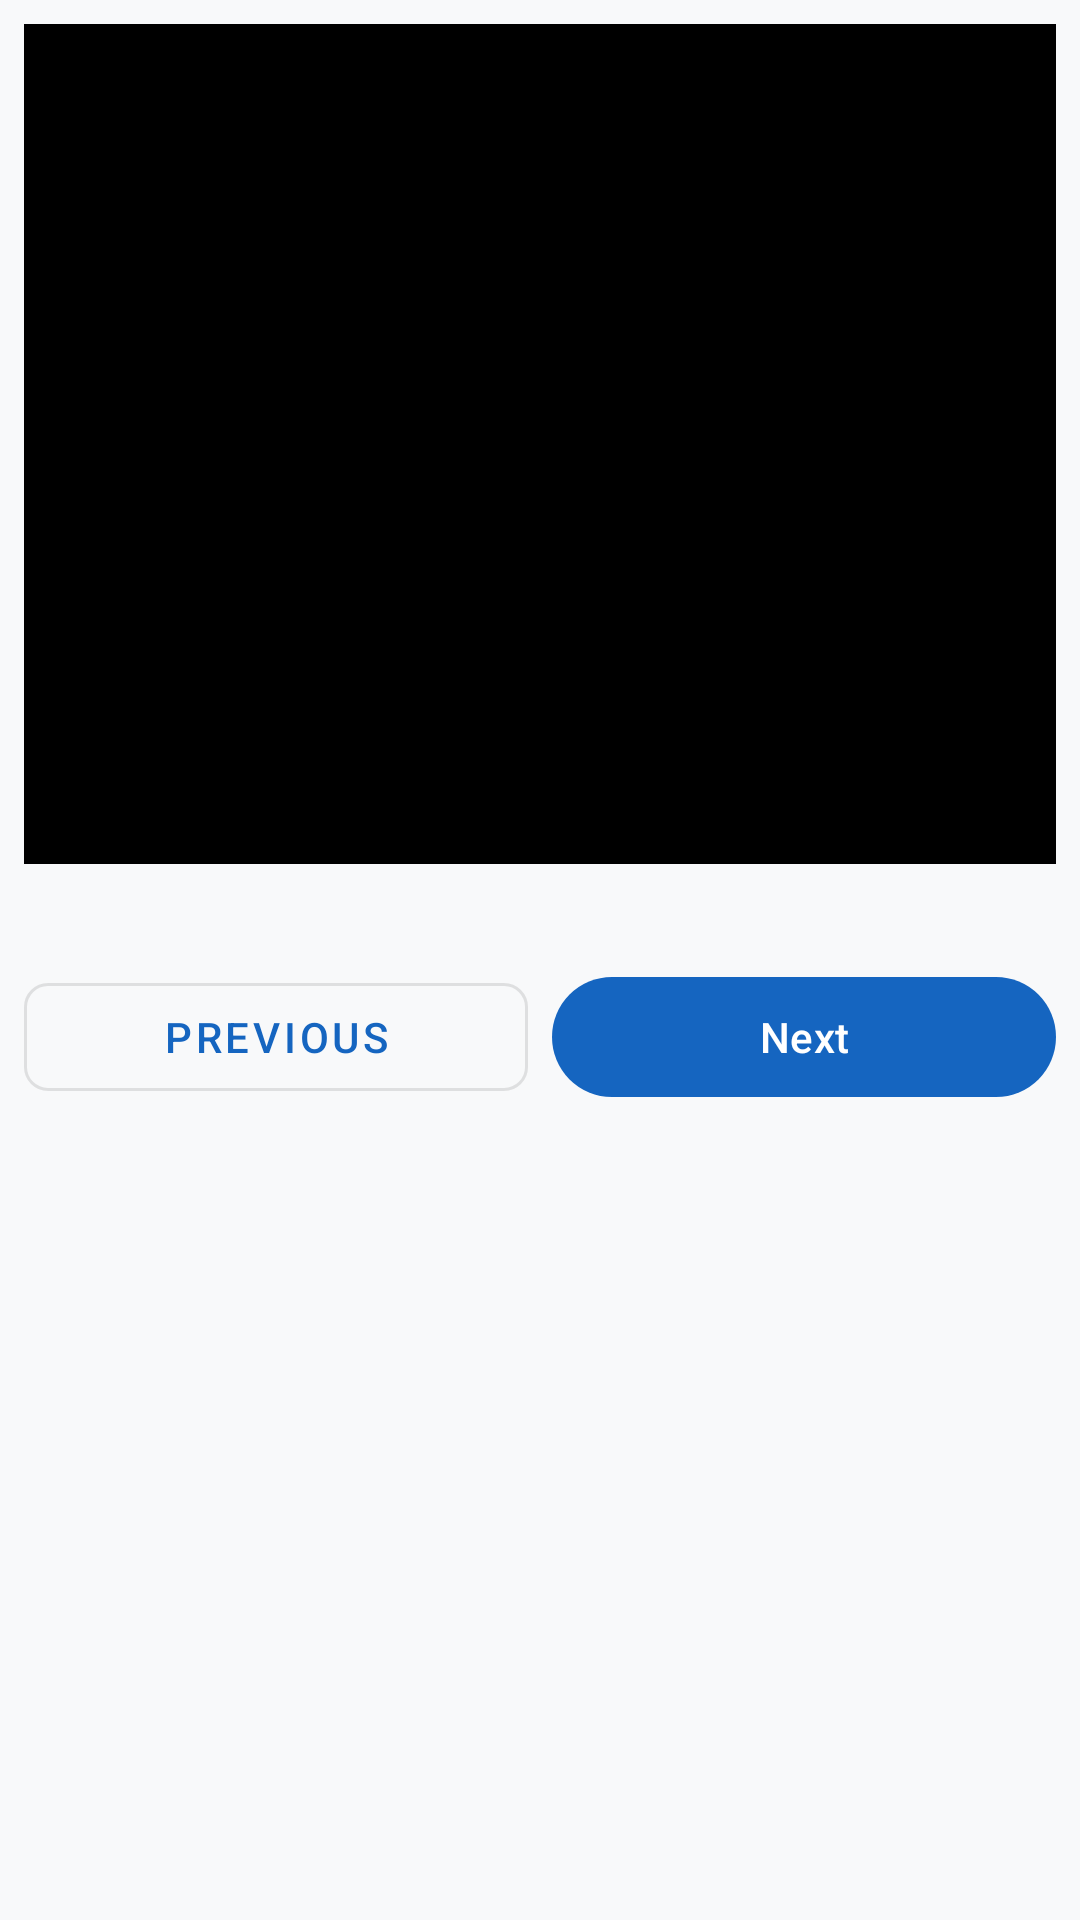

This screen was rendered from an Android layout file. Write that file and the resources it references.
<!-- AndroidManifest.xml: application theme Theme.RoadSenseBasic -->
<!-- res/layout/dialog_photo_slider.xml -->
<?xml version="1.0" encoding="utf-8"?>
<LinearLayout xmlns:android="http://schemas.android.com/apk/res/android"
    android:layout_width="match_parent"
    android:layout_height="wrap_content"
    android:orientation="vertical"
    android:padding="8dp">

    
    <FrameLayout
        android:layout_width="match_parent"
        android:layout_height="280dp">

        <ImageView
            android:id="@+id/ivPhoto"
            android:layout_width="match_parent"
            android:layout_height="match_parent"
            android:scaleType="centerInside"
            android:background="@color/black"
            android:contentDescription="@string/photo_preview_title" />

        <ProgressBar
            android:id="@+id/progressBar"
            android:layout_width="wrap_content"
            android:layout_height="wrap_content"
            android:layout_gravity="center"
            android:visibility="gone" />
    </FrameLayout>

    
    <TextView
        android:id="@+id/tvCounter"
        android:layout_width="match_parent"
        android:layout_height="wrap_content"
        android:gravity="center"
        android:paddingTop="8dp"
        android:paddingBottom="4dp"
        android:textSize="13sp"
        android:textColor="@color/text_primary"
        android:textStyle="bold" />

    
    <LinearLayout
        android:layout_width="match_parent"
        android:layout_height="wrap_content"
        android:orientation="horizontal"
        android:gravity="center"
        android:layout_marginTop="4dp">

        <com.google.android.material.button.MaterialButton
            android:id="@+id/btnPrev"
            android:layout_width="0dp"
            android:layout_height="wrap_content"
            android:layout_weight="1"
            android:text="@string/previous"
            android:layout_marginEnd="4dp"
            style="@style/Widget.MaterialComponents.Button.OutlinedButton" />

        <com.google.android.material.button.MaterialButton
            android:id="@+id/btnNext"
            android:layout_width="0dp"
            android:layout_height="wrap_content"
            android:layout_weight="1"
            android:text="@string/next"
            android:layout_marginStart="4dp" />
    </LinearLayout>

</LinearLayout>
<!-- resources referenced by this layout -->
<resources>
  <color name="black">#FF000000</color>
  <color name="text_primary">#DE000000</color>
  <string name="next">Next</string>
  <string name="photo_preview_title">Photo Preview</string>
  <string name="previous">Previous</string>
  <style name="Theme.RoadSenseBasic" parent="Base.Theme.RoadSenseBasic" />
  <style name="Base.Theme.RoadSenseBasic" parent="Theme.Material3.DayNight.NoActionBar">
          <item name="colorPrimary">@color/primary</item>
          <item name="colorPrimaryVariant">@color/primary_dark</item>
          <item name="colorOnPrimary">@color/white</item>
          <item name="colorSecondary">@color/accent</item>
          <item name="colorSecondaryVariant">@color/accent</item>
          <item name="colorOnSecondary">@color/black</item>
          <item name="android:colorBackground">@color/background</item>
          <item name="colorSurface">@color/surface</item>
          <item name="colorOnSurface">@color/text_primary</item>
          <item name="android:statusBarColor">?attr/colorPrimaryVariant</item>
          <item name="android:textColorPrimary">@color/text_primary</item>
          <item name="android:textColorSecondary">@color/text_secondary</item>
          <item name="shapeAppearanceSmallComponent">@style/ShapeSmall</item>
          <item name="shapeAppearanceMediumComponent">@style/ShapeMedium</item>
          <item name="shapeAppearanceLargeComponent">@style/ShapeLarge</item>
      </style>
  <color name="primary">#1565C0</color>
  <color name="primary_dark">#0D47A1</color>
  <color name="white">#FFFFFFFF</color>
  <color name="accent">#FF6D00</color>
  <color name="background">#F8F9FA</color>
  <color name="surface">#FFFFFF</color>
  <color name="text_secondary">#8A000000</color>
  <style name="ShapeSmall">
          <item name="cornerFamily">rounded</item>
          <item name="cornerSize">8dp</item>
      </style>
  <style name="ShapeMedium">
          <item name="cornerFamily">rounded</item>
          <item name="cornerSize">12dp</item>
      </style>
  <style name="ShapeLarge">
          <item name="cornerFamily">rounded</item>
          <item name="cornerSize">16dp</item>
      </style>
</resources>
